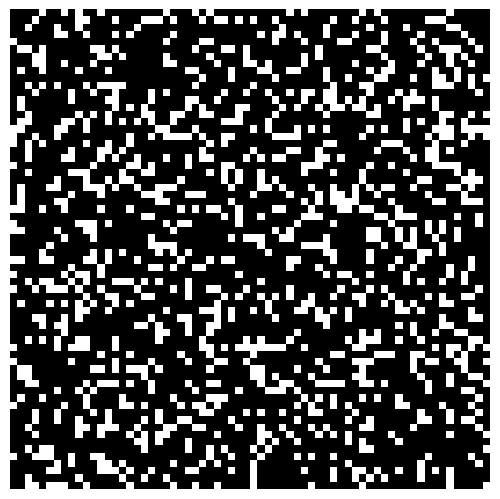

Reproduce this figure in Python. (Note: this script raises an exception after producing the figure.)
#!/usr/bin/env python3

"""
This script creates a random floor layout/patterns and saves the
pattern as .png image and as .csv file.
"""

import numpy as np
import matplotlib.pyplot as plt
import os

# For the printed floor, we have used seed=1
#np.random.seed(seed=1)
# For the artifacts study, we remove the seed

percentage_white = 0.25
#tiles_per_side_list = [22, 31, 38]
#tiles_per_side_list = [38]
#tiles_per_side_list = [247]
tiles_per_side_list = [66]
#tiles_per_side_list = [10]

def create_shuffled_matrix(tiles_per_side):

    total_tiles = tiles_per_side ** 2
    percentage_black = 1 - percentage_white
    total_white = total_tiles * percentage_white
    total_black = total_tiles * percentage_black
    
    white_tiles_array = np.zeros(int(total_white))
    black_tiles_array = np.ones(int(total_black))
    total_tiles_array = np.append(white_tiles_array, black_tiles_array)


    np.random.shuffle(total_tiles_array)

    # Check if one tile is missing
    if (len(total_tiles_array) == total_tiles - 1):
        total_tiles_array = np.append(total_tiles_array, 1.0)
        print("Missing one tile")
    X = total_tiles_array.reshape((tiles_per_side, tiles_per_side), order='F')
        
    fig = plt.figure()
    plt.xticks([])
    plt.yticks([])
    plt.gca().set_axis_off()
    plt.subplots_adjust(top = 1, bottom = 0, right = 1, left = 0, 
                        hspace = 0, wspace = 0)
    plt.gca().xaxis.set_major_locator(plt.NullLocator())
    plt.gca().yaxis.set_major_locator(plt.NullLocator())
    plt.imshow(X, cmap='Greys',  interpolation='nearest')
    plt.subplots_adjust(top = 1, bottom = 0, right = 1, left = 0, 
                        hspace = 0, wspace = 0)
    plt.margins(0,0)

    # Save as png
    img_name = "experiments/" + str(tiles_per_side) + "_dynamic" + ".png"
    print("Saving image to " + img_name)
    plt.savefig(img_name, bbox_inches = 'tight', dpi=300)

    # # Save as pdf
    # img_name_pdf = str(tiles_per_side) + ".pdf"
    # print("Saving image to " + img_name_pdf)
    # plt.savefig(img_name_pdf, bbox_inches = 'tight')

    # # Save as svg
    # img_name_svg = str(tiles_per_side) + ".svg"
    # print("Saving image to " + img_name_svg)
    # plt.savefig(img_name_svg, bbox_inches = 'tight')    
    
    # # Save as csv
    # csv_name = str(tiles_per_side) + ".csv"
    # np.savetxt(csv_name, total_tiles_array, delimiter='\n', fmt='%d')
    
    # Remove white space around the image
    os.system('convert ' + img_name +  ' -trim ' + img_name)
    
    #print("Saving CSV layout file to " + csv_name)
    
    

def main():
    
    for tiles_per_side in tiles_per_side_list:
        create_shuffled_matrix(tiles_per_side)
        

if __name__ == "__main__":
    main()
